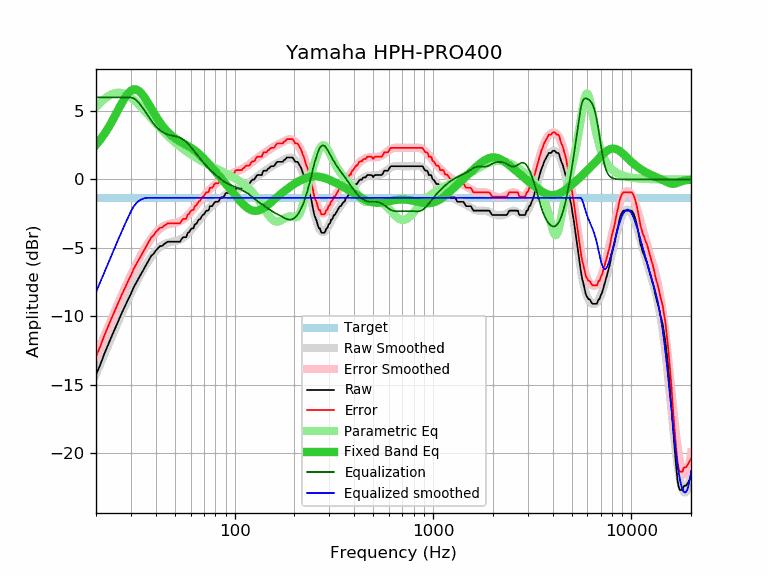

The data file committed next to this chart (first rows):
frequency, raw, error, smoothed, error_smoothed, equalization, parametric_eq, equalized_raw, equalized_smoothed, target
20, -14.28, -12.94, -14.23, -12.89, 6.00, 2.53, -8.28, -8.23, -1.34
21, -13.56, -12.22, -13.51, -12.17, 6.00, 2.90, -7.56, -7.51, -1.34
22, -12.77, -11.43, -12.81, -11.47, 6.00, 3.31, -6.77, -6.81, -1.34
23, -12.09, -10.75, -12.14, -10.80, 6.00, 3.75, -6.09, -6.14, -1.34
24, -11.46, -10.12, -11.50, -10.16, 6.00, 4.21, -5.46, -5.50, -1.34
25, -10.86, -9.52, -10.90, -9.56, 6.00, 4.68, -4.86, -4.90, -1.34
26, -10.30, -8.96, -10.32, -8.98, 6.00, 5.15, -4.30, -4.32, -1.34
27, -9.75, -8.41, -9.78, -8.44, 6.00, 5.59, -3.75, -3.78, -1.34
28, -9.27, -7.93, -9.26, -7.92, 6.00, 5.98, -3.27, -3.26, -1.34
29, -8.78, -7.44, -8.78, -7.44, 6.00, 6.29, -2.78, -2.78, -1.34
30, -8.36, -7.02, -8.32, -6.98, 6.00, 6.50, -2.36, -2.32, -1.34
31, -7.87, -6.53, -7.90, -6.56, 5.93, 6.60, -1.94, -1.97, -1.34
32, -7.51, -6.17, -7.50, -6.16, 5.79, 6.58, -1.72, -1.71, -1.34
33, -7.16, -5.82, -7.12, -5.78, 5.58, 6.46, -1.58, -1.55, -1.34
34, -6.83, -5.49, -6.78, -5.43, 5.34, 6.27, -1.49, -1.44, -1.34
35, -6.50, -5.16, -6.45, -5.11, 5.08, 6.03, -1.42, -1.37, -1.34
36, -6.18, -4.84, -6.16, -4.82, 4.82, 5.75, -1.36, -1.34, -1.34
37, -5.87, -4.53, -5.89, -4.55, 4.55, 5.47, -1.32, -1.34, -1.34
38, -5.57, -4.23, -5.65, -4.30, 4.30, 5.18, -1.26, -1.34, -1.34
39, -5.44, -4.10, -5.43, -4.09, 4.09, 4.90, -1.35, -1.34, -1.34
40, -5.20, -3.86, -5.24, -3.90, 3.90, 4.64, -1.30, -1.34, -1.34
41, -5.04, -3.70, -5.08, -3.74, 3.74, 4.40, -1.30, -1.34, -1.34
42, -4.87, -3.53, -4.94, -3.60, 3.60, 4.17, -1.27, -1.34, -1.34
43, -4.87, -3.53, -4.83, -3.49, 3.49, 3.97, -1.38, -1.34, -1.34
44, -4.73, -3.39, -4.74, -3.40, 3.40, 3.79, -1.32, -1.34, -1.34
45, -4.63, -3.29, -4.68, -3.34, 3.34, 3.62, -1.29, -1.34, -1.34
46, -4.55, -3.21, -4.63, -3.29, 3.29, 3.47, -1.26, -1.34, -1.34
47, -4.55, -3.21, -4.59, -3.25, 3.25, 3.34, -1.30, -1.34, -1.34
48, -4.55, -3.21, -4.56, -3.22, 3.22, 3.22, -1.33, -1.34, -1.34
49, -4.55, -3.21, -4.53, -3.19, 3.19, 3.12, -1.35, -1.34, -1.34
50, -4.55, -3.21, -4.51, -3.17, 3.17, 3.02, -1.38, -1.34, -1.34
51, -4.55, -3.21, -4.48, -3.14, 3.14, 2.93, -1.41, -1.34, -1.34
52, -4.55, -3.21, -4.44, -3.10, 3.10, 2.86, -1.45, -1.34, -1.34
53, -4.55, -3.21, -4.39, -3.05, 3.05, 2.79, -1.50, -1.34, -1.34
54, -4.36, -3.02, -4.33, -2.99, 2.99, 2.72, -1.37, -1.34, -1.34
55, -4.22, -2.88, -4.26, -2.92, 2.92, 2.65, -1.30, -1.34, -1.34
56, -4.22, -2.88, -4.18, -2.83, 2.83, 2.59, -1.38, -1.34, -1.34
57, -4.22, -2.88, -4.08, -2.74, 2.74, 2.53, -1.48, -1.34, -1.34
58, -3.90, -2.56, -3.97, -2.63, 2.63, 2.47, -1.27, -1.34, -1.34
59, -3.85, -2.51, -3.86, -2.51, 2.51, 2.40, -1.33, -1.34, -1.34
60, -3.66, -2.32, -3.73, -2.39, 2.39, 2.34, -1.26, -1.34, -1.34
61, -3.57, -2.23, -3.61, -2.27, 2.27, 2.27, -1.30, -1.34, -1.34
62, -3.57, -2.23, -3.48, -2.14, 2.14, 2.20, -1.43, -1.34, -1.34
63, -3.28, -1.94, -3.35, -2.01, 2.01, 2.12, -1.27, -1.34, -1.34
64, -3.25, -1.91, -3.22, -1.88, 1.88, 2.05, -1.37, -1.34, -1.34
65, -3.08, -1.74, -3.10, -1.76, 1.76, 1.96, -1.32, -1.34, -1.34
66, -2.93, -1.59, -2.98, -1.63, 1.63, 1.88, -1.29, -1.34, -1.34
67, -2.90, -1.56, -2.86, -1.52, 1.52, 1.79, -1.38, -1.34, -1.34
68, -2.73, -1.39, -2.74, -1.40, 1.40, 1.70, -1.33, -1.34, -1.34
69, -2.60, -1.26, -2.63, -1.29, 1.29, 1.61, -1.31, -1.34, -1.34
70, -2.56, -1.22, -2.52, -1.18, 1.18, 1.52, -1.38, -1.34, -1.34
71, -2.40, -1.06, -2.42, -1.08, 1.08, 1.43, -1.32, -1.34, -1.34
72, -2.28, -0.94, -2.32, -0.98, 0.98, 1.33, -1.30, -1.34, -1.34
73, -2.28, -0.94, -2.23, -0.89, 0.89, 1.24, -1.39, -1.34, -1.34
74, -2.24, -0.90, -2.14, -0.80, 0.80, 1.14, -1.44, -1.34, -1.34
75, -1.95, -0.61, -2.06, -0.71, 0.71, 1.05, -1.23, -1.34, -1.34
76, -1.95, -0.61, -1.98, -0.63, 0.63, 0.95, -1.31, -1.34, -1.34
77, -1.95, -0.61, -1.90, -0.56, 0.56, 0.86, -1.39, -1.34, -1.34
78, -1.83, -0.49, -1.83, -0.49, 0.49, 0.77, -1.34, -1.34, -1.34
79, -1.69, -0.35, -1.76, -0.42, 0.42, 0.67, -1.27, -1.34, -1.34
... 553 more rows
